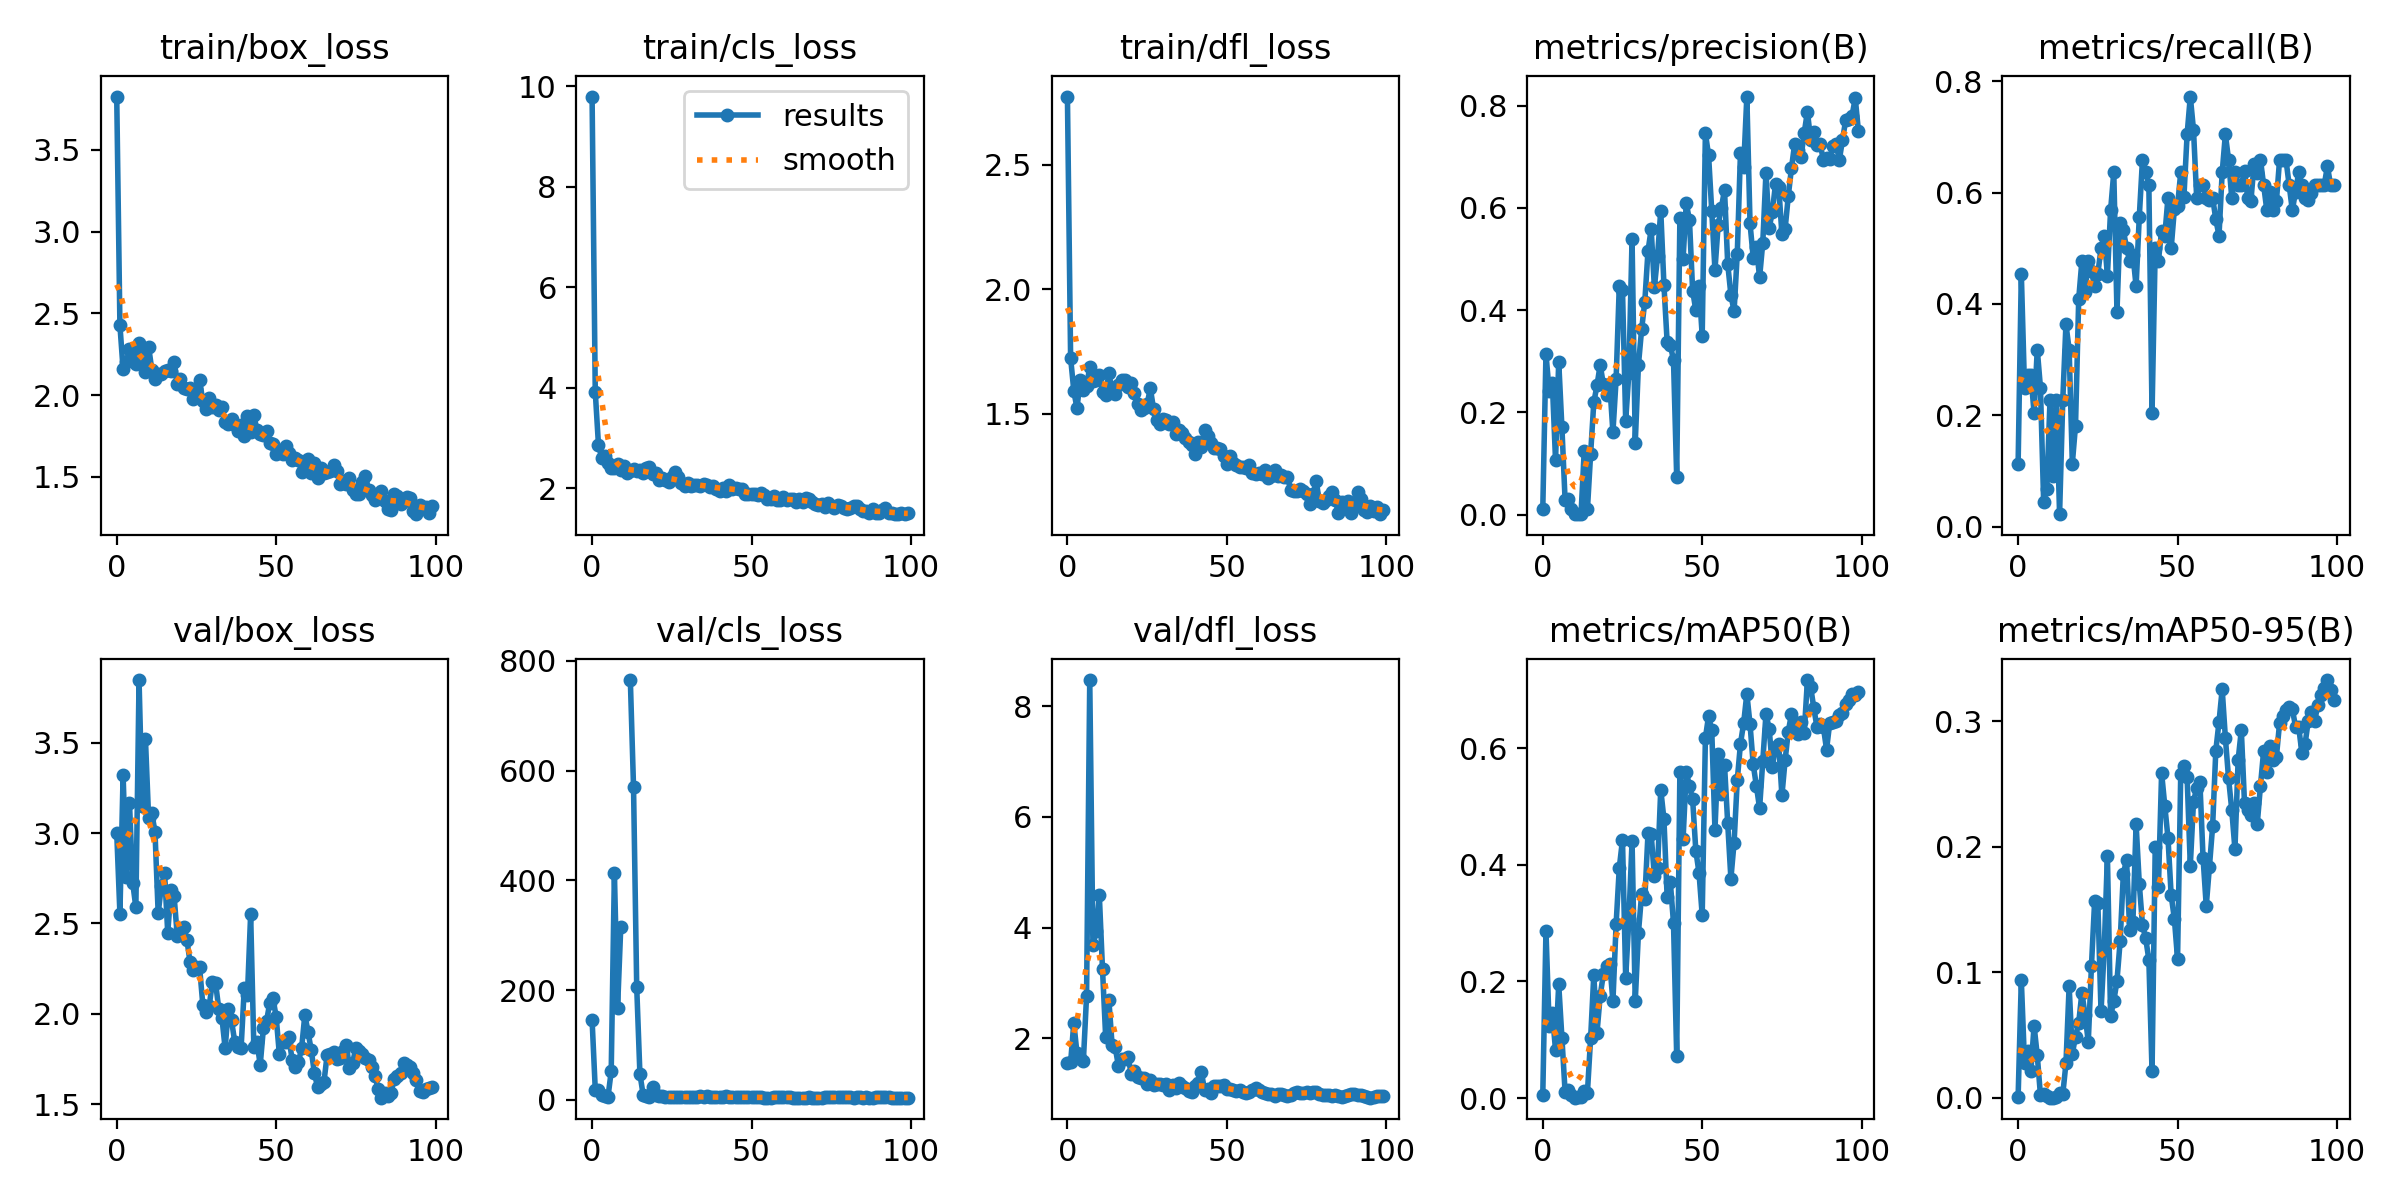

Values plotted in this chart, from the file beside it:
epoch, train/box_loss, train/cls_loss, train/dfl_loss, metrics/precision(B), metrics/recall(B), metrics/mAP50(B), metrics/mAP50-95(B), val/box_loss, val/cls_loss, val/dfl_loss, lr/pg0, lr/pg1, lr/pg2
0, 3.826, 9.796, 2.773, 0.01076, 0.1136, 0.00501, 0.00089, 3.002, 146.1, 1.552, 0.0002, 0.0002, 0.0002
1, 2.427, 3.917, 1.723, 0.3145, 0.4546, 0.2867, 0.09402, 2.555, 18.96, 1.562, 0.0004158, 0.0004158, 0.0004158
2, 2.158, 2.865, 1.591, 0.2416, 0.25, 0.1243, 0.02795, 3.323, 17.42, 2.279, 0.0006273, 0.0006273, 0.0006273
3, 2.201, 2.609, 1.52, 0.2575, 0.2727, 0.1455, 0.03719, 2.759, 8.917, 1.73, 0.0008345, 0.0008345, 0.0008345
4, 2.281, 2.637, 1.637, 0.1066, 0.2727, 0.082, 0.02153, 3.17, 6.33, 1.647, 0.001037, 0.001037, 0.001037
5, 2.217, 2.507, 1.594, 0.2994, 0.2046, 0.1951, 0.05761, 2.727, 6.102, 1.591, 0.001236, 0.001236, 0.001236
6, 2.188, 2.392, 1.612, 0.1707, 0.3182, 0.1036, 0.03389, 2.589, 52.05, 2.76, 0.00143, 0.00143, 0.00143
7, 2.318, 2.404, 1.685, 0.02842, 0.25, 0.01046, 0.00227, 3.848, 414, 8.473, 0.001619, 0.001619, 0.001619
8, 2.263, 2.486, 1.63, 0.0303, 0.04545, 0.01293, 0.00293, 3.148, 167.8, 3.677, 0.001805, 0.001805, 0.001805
9, 2.14, 2.355, 1.634, 0.01064, 0.06818, 0.00591, 0.00147, 3.524, 315.6, 3.935, 0.001822, 0.001822, 0.001822
10, 2.296, 2.444, 1.655, 0.00108, 0.2273, 0.00059, 0.00019, 3.085, inf, 4.586, 0.001822, 0.001822, 0.001822
11, 2.155, 2.309, 1.588, 0.00122, 0.09091, 0.00102, 0.0003, 3.111, inf, 3.249, 0.001802, 0.001802, 0.001802
12, 2.096, 2.332, 1.575, 0.00159, 0.2273, 0.00097, 0.00039, 3.008, 765, 2.014, 0.001782, 0.001782, 0.001782
13, 2.13, 2.381, 1.664, 0.125, 0.02273, 0.01257, 0.00401, 2.556, 570.1, 2.689, 0.001762, 0.001762, 0.001762
14, 2.126, 2.336, 1.588, 0.01023, 0.2273, 0.00928, 0.00282, 2.706, 205.6, 1.884, 0.001743, 0.001743, 0.001743
15, 2.144, 2.353, 1.578, 0.1182, 0.3636, 0.1022, 0.02745, 2.782, 47.71, 1.833, 0.001723, 0.001723, 0.001723
16, 2.155, 2.294, 1.615, 0.2195, 0.3182, 0.2111, 0.08917, 2.448, 9.914, 1.494, 0.001703, 0.001703, 0.001703
17, 2.147, 2.402, 1.634, 0.2528, 0.1136, 0.1115, 0.0353, 2.687, 7.981, 1.621, 0.001683, 0.001683, 0.001683
18, 2.203, 2.413, 1.633, 0.2931, 0.1818, 0.1752, 0.04883, 2.65, 6.029, 1.626, 0.001663, 0.001663, 0.001663
19, 2.069, 2.281, 1.605, 0.2551, 0.4091, 0.2127, 0.06003, 2.429, 22.75, 1.664, 0.001644, 0.001644, 0.001644
20, 2.095, 2.296, 1.623, 0.2333, 0.4773, 0.226, 0.08377, 2.469, 9.103, 1.362, 0.001624, 0.001624, 0.001624
21, 2.041, 2.156, 1.583, 0.2558, 0.4218, 0.2308, 0.06618, 2.481, 6.982, 1.404, 0.001604, 0.001604, 0.001604
22, 2.037, 2.198, 1.538, 0.1612, 0.4773, 0.1657, 0.0446, 2.41, 7.26, 1.295, 0.001584, 0.001584, 0.001584
23, 2.042, 2.168, 1.515, 0.2648, 0.4584, 0.2985, 0.1054, 2.286, 4.84, 1.285, 0.001564, 0.001564, 0.001564
24, 1.975, 2.116, 1.521, 0.448, 0.4318, 0.3951, 0.1572, 2.24, 4.579, 1.279, 0.001545, 0.001545, 0.001545
25, 2.037, 2.225, 1.538, 0.4397, 0.4546, 0.4429, 0.1557, 2.259, 4.832, 1.172, 0.001525, 0.001525, 0.001525
26, 2.091, 2.318, 1.601, 0.1841, 0.5, 0.2066, 0.06892, 2.256, 5.545, 1.25, 0.001505, 0.001505, 0.001505
27, 1.961, 2.212, 1.52, 0.2767, 0.5227, 0.3065, 0.1185, 2.05, 5.219, 1.149, 0.001485, 0.001485, 0.001485
28, 1.916, 2.097, 1.475, 0.5386, 0.4511, 0.4404, 0.1929, 2.011, 5.204, 1.169, 0.001465, 0.001465, 0.001465
29, 1.984, 2.052, 1.458, 0.1403, 0.5682, 0.166, 0.06509, 2.043, 6.223, 1.171, 0.001446, 0.001446, 0.001446
30, 1.925, 2.096, 1.476, 0.293, 0.6364, 0.2833, 0.07702, 2.174, 5.041, 1.162, 0.001426, 0.001426, 0.001426
31, 1.942, 2.044, 1.474, 0.3624, 0.3864, 0.3499, 0.0934, 2.17, 5.48, 1.175, 0.001406, 0.001406, 0.001406
32, 1.91, 2.063, 1.457, 0.4168, 0.5454, 0.3417, 0.125, 2.028, 4.917, 1.065, 0.001386, 0.001386, 0.001386
33, 1.924, 2.071, 1.468, 0.5159, 0.533, 0.454, 0.1786, 1.976, 6.092, 1.148, 0.001366, 0.001366, 0.001366
34, 1.834, 2.051, 1.417, 0.5586, 0.5, 0.4523, 0.1896, 1.808, 7.272, 1.108, 0.001347, 0.001347, 0.001347
35, 1.823, 2.075, 1.432, 0.4446, 0.4773, 0.3806, 0.1334, 2.025, 5.327, 1.188, 0.001327, 0.001327, 0.001327
36, 1.85, 2.07, 1.423, 0.5058, 0.4885, 0.3944, 0.1401, 1.963, 6.361, 1.139, 0.001307, 0.001307, 0.001307
37, 1.817, 2.027, 1.402, 0.595, 0.4318, 0.5294, 0.2182, 1.846, 5.234, 1.094, 0.001287, 0.001287, 0.001287
38, 1.778, 2.046, 1.385, 0.4494, 0.5565, 0.4786, 0.1707, 1.818, 4.794, 1.039, 0.001267, 0.001267, 0.001267
39, 1.816, 1.975, 1.373, 0.3381, 0.6591, 0.3453, 0.1379, 1.808, 4.938, 1.028, 0.001248, 0.001248, 0.001248
40, 1.747, 1.947, 1.336, 0.3324, 0.6364, 0.3706, 0.1272, 2.142, 4.898, 1.143, 0.001228, 0.001228, 0.001228
41, 1.872, 2.001, 1.387, 0.302, 0.6136, 0.3003, 0.1102, 2.105, 5.027, 1.188, 0.001208, 0.001208, 0.001208
42, 1.772, 1.947, 1.366, 0.07354, 0.2046, 0.07228, 0.02106, 2.551, 6.589, 1.398, 0.001188, 0.001188, 0.001188
43, 1.877, 2.058, 1.435, 0.5794, 0.5, 0.5597, 0.2002, 1.819, 4.79, 1.057, 0.001168, 0.001168, 0.001168
44, 1.783, 1.978, 1.409, 0.5005, 0.4773, 0.444, 0.1681, 1.841, 5.028, 1.088, 0.001149, 0.001149, 0.001149
45, 1.761, 1.997, 1.38, 0.609, 0.5312, 0.5602, 0.259, 1.717, 4.676, 1.004, 0.001129, 0.001129, 0.001129
46, 1.754, 1.988, 1.362, 0.5767, 0.5227, 0.535, 0.2328, 1.919, 4.81, 1.144, 0.001109, 0.001109, 0.001109
47, 1.782, 1.977, 1.36, 0.4383, 0.5909, 0.5124, 0.2072, 1.96, 4.502, 1.137, 0.001089, 0.001089, 0.001089
48, 1.704, 1.887, 1.357, 0.3998, 0.5, 0.4245, 0.1614, 2.061, 4.761, 1.144, 0.001069, 0.001069, 0.001069
49, 1.702, 1.892, 1.329, 0.4473, 0.5702, 0.3864, 0.1429, 2.086, 5.188, 1.153, 0.00105, 0.00105, 0.00105
50, 1.639, 1.889, 1.296, 0.3503, 0.576, 0.3141, 0.1109, 1.983, 5.215, 1.087, 0.00103, 0.00103, 0.00103
51, 1.661, 1.888, 1.33, 0.746, 0.6364, 0.6177, 0.2583, 1.777, 5.027, 1.082, 0.00101, 0.00101, 0.00101
52, 1.642, 1.862, 1.302, 0.7032, 0.5923, 0.6555, 0.2646, 1.845, 5.067, 1.062, 0.0009902, 0.0009902, 0.0009902
53, 1.691, 1.894, 1.294, 0.5933, 0.7046, 0.6307, 0.2556, 1.842, 4.513, 1.044, 0.0009704, 0.0009704, 0.0009704
54, 1.646, 1.86, 1.283, 0.4788, 0.7724, 0.4604, 0.1852, 1.869, 4.391, 1.06, 0.0009506, 0.0009506, 0.0009506
55, 1.6, 1.784, 1.284, 0.5664, 0.7127, 0.5907, 0.236, 1.746, 4.194, 1.022, 0.0009308, 0.0009308, 0.0009308
56, 1.616, 1.78, 1.283, 0.6003, 0.5909, 0.5219, 0.2472, 1.702, 4.406, 1.011, 0.000911, 0.000911, 0.000911
57, 1.604, 1.843, 1.295, 0.6353, 0.6136, 0.5715, 0.2521, 1.733, 4.536, 1.028, 0.0008912, 0.0008912, 0.0008912
58, 1.53, 1.761, 1.259, 0.4908, 0.6133, 0.4713, 0.1913, 1.813, 5.067, 1.057, 0.0008714, 0.0008714, 0.0008714
59, 1.599, 1.755, 1.255, 0.4301, 0.5909, 0.3765, 0.153, 1.994, 5.025, 1.097, 0.0008516, 0.0008516, 0.0008516
... 40 more rows
